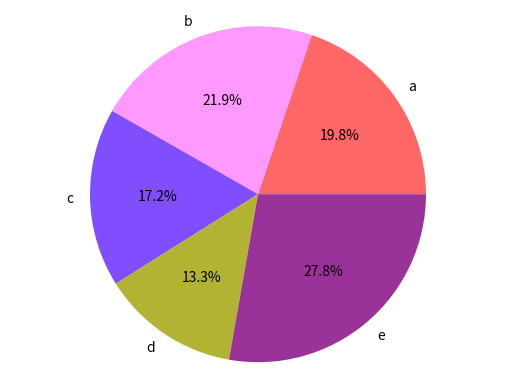

Recreate this plot in Python.
import matplotlib.pyplot as plt
import pandas as pd

raw_data = {'names':['a','b','c','d','e'],
            'jan_ir':[133,122,101,104,320],
            'feb_ir':[122,132,144,98,62],
            'march_ir':[64,99,32,12,65] }
df = pd.DataFrame(raw_data,columns=['names','jan_ir','feb_ir','march_ir'])
df['total_ir'] = df['jan_ir']+ df['feb_ir']+df['march_ir']
colors = [(1,.4,.4),(1,.6,1),(.5,.3,1),(.7,.7,.2),(.6,.2,.6)]
print(df)

plt.pie( df['total_ir'] ,
    labels = df['names'],
    colors = colors,
    autopct='%1.1f%%',
    ) # 比例
plt.axis('equal') 

plt.show()